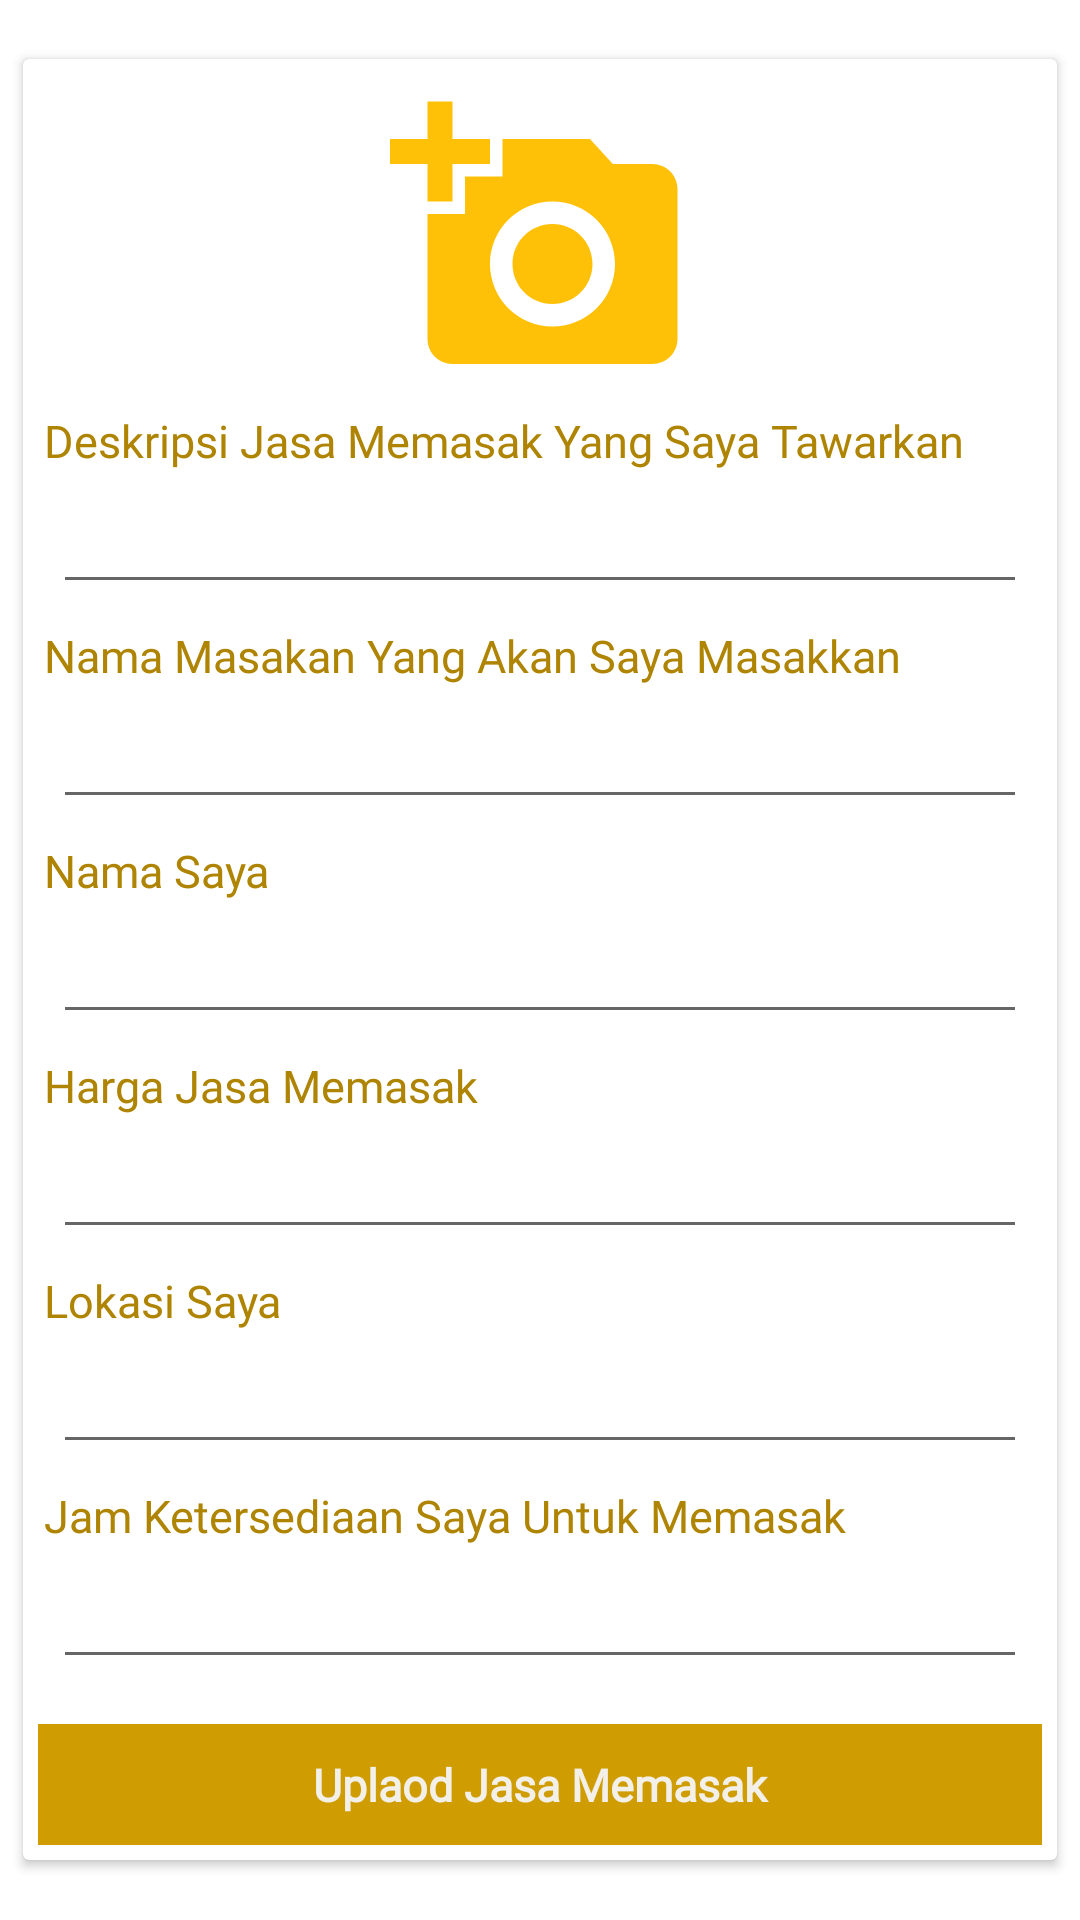

Write the Android layout XML for this screen, with the resource values it uses.
<!-- AndroidManifest.xml: application theme Theme.Masakin -->
<!-- res/layout/activity_add_food_list.xml -->
<?xml version="1.0" encoding="utf-8"?>
<LinearLayout xmlns:android="http://schemas.android.com/apk/res/android"
    xmlns:app="http://schemas.android.com/apk/res-auto"
    xmlns:tools="http://schemas.android.com/tools"
    android:layout_width="match_parent"
    android:layout_height="match_parent"
    android:orientation="vertical"
    android:gravity="center"
    android:layout_gravity="center"
    tools:context=".view.AddFoodList">

    <androidx.cardview.widget.CardView
        android:layout_width="match_parent"
        android:layout_height="wrap_content"
        app:cardElevation="2dp"
        android:layout_margin="5dp"
        app:cardUseCompatPadding="true"
        app:cardCornerRadius="2dp"

        >
        <ScrollView
            android:layout_width="match_parent"
            android:layout_height="wrap_content">


            <LinearLayout
                android:padding="5dp"
                android:layout_width="match_parent"
                android:layout_height="wrap_content"
                android:orientation="vertical">

                <ImageView
                    android:layout_gravity="center"
                    android:layout_margin="5dp"
                    xmlns:app="http://schemas.android.com/apk/res-auto"
                    android:id="@+id/profile_image"
                    android:layout_width="100dp"
                    android:layout_height="100dp"
                    android:src="@drawable/ic_baseline_add_a_photo_24"
                    />

                <TextView
                    android:layout_width="match_parent"
                    android:layout_height="wrap_content"
                    android:text="Deskripsi Jasa Memasak Yang Saya Tawarkan"
                    android:gravity="left"
                    android:layout_margin="2dp"
                    android:textSize="15dp"
                    android:fontFamily="@font/flower_regular"
                    android:textColor="#AF8402"
                    >

                </TextView>

                <EditText

                    android:layout_width="match_parent"
                    android:layout_height="wrap_content"
                    android:gravity="center"
                    android:layout_margin="5dp"
                    android:textSize="15dp"
                    android:fontFamily="@font/flower_regular"
                    android:textColor="#AF8402"
                    >

                </EditText>

                <TextView
                    android:layout_width="match_parent"
                    android:layout_height="wrap_content"
                    android:text="Nama Masakan Yang Akan Saya Masakkan"
                    android:gravity="left"
                    android:layout_margin="2dp"
                    android:textSize="15dp"
                    android:fontFamily="@font/flower_regular"
                    android:textColor="#AF8402"
                    >

                </TextView>

                <EditText

                    android:layout_width="match_parent"
                    android:layout_height="wrap_content"
                    android:gravity="center"
                    android:layout_margin="5dp"
                    android:textSize="15dp"
                    android:fontFamily="@font/flower_regular"
                    android:textColor="#AF8402"
                    >

                </EditText>
                <TextView
                    android:layout_width="match_parent"
                    android:layout_height="wrap_content"
                    android:text="Nama Saya"
                    android:gravity="left"
                    android:layout_margin="2dp"
                    android:textSize="15dp"
                    android:fontFamily="@font/flower_regular"
                    android:textColor="#AF8402"
                    >

                </TextView>

                <EditText

                    android:layout_width="match_parent"
                    android:layout_height="wrap_content"
                    android:gravity="center"
                    android:layout_margin="5dp"
                    android:textSize="15dp"
                    android:fontFamily="@font/flower_regular"
                    android:textColor="#AF8402"
                    >

                </EditText>
                <TextView
                    android:layout_width="match_parent"
                    android:layout_height="wrap_content"
                    android:text="Harga Jasa Memasak "
                    android:gravity="left"
                    android:layout_margin="2dp"
                    android:textSize="15dp"
                    android:fontFamily="@font/flower_regular"
                    android:textColor="#AF8402"
                    >

                </TextView>

                <EditText

                    android:layout_width="match_parent"
                    android:layout_height="wrap_content"
                    android:gravity="center"
                    android:layout_margin="5dp"
                    android:textSize="15dp"
                    android:fontFamily="@font/flower_regular"
                    android:textColor="#AF8402"
                    >

                </EditText>
                <TextView
                    android:layout_width="match_parent"
                    android:layout_height="wrap_content"
                    android:text="Lokasi Saya"
                    android:gravity="left"
                    android:layout_margin="2dp"
                    android:textSize="15dp"
                    android:fontFamily="@font/flower_regular"
                    android:textColor="#AF8402"
                    >

                </TextView>

                <EditText

                    android:layout_width="match_parent"
                    android:layout_height="wrap_content"
                    android:gravity="center"
                    android:layout_margin="5dp"
                    android:textSize="15dp"
                    android:fontFamily="@font/flower_regular"
                    android:textColor="#AF8402"
                    >

                </EditText>

                <TextView
                    android:layout_width="match_parent"
                    android:layout_height="wrap_content"
                    android:text="Jam Ketersediaan Saya Untuk Memasak"
                    android:gravity="left"
                    android:layout_margin="2dp"
                    android:textSize="15dp"
                    android:fontFamily="@font/flower_regular"
                    android:textColor="#AF8402"
                    >

                </TextView>

                <EditText

                    android:layout_width="match_parent"
                    android:layout_height="wrap_content"
                    android:gravity="center"
                    android:layout_margin="5dp"
                    android:textSize="15dp"
                    android:fontFamily="@font/flower_regular"
                    android:textColor="#AF8402"
                    >

                </EditText>




                <TextView
                    android:padding="10dp"
                    android:background="#CF9C01"
                    android:layout_gravity="center"
                    android:gravity="center"
                    android:layout_width="match_parent"
                    android:layout_height="wrap_content"
                    android:text="Uplaod Jasa Memasak"
                    android:textSize="15dp"
                    android:textStyle="bold"
                    android:layout_marginTop="10dp"
                    android:fontFamily="@font/flower_regular"
                    android:textColor="#F3F0EA"
                    >

                </TextView>



            </LinearLayout>

        </ScrollView>
    </androidx.cardview.widget.CardView>



</LinearLayout>
<!-- resources referenced by this layout -->
<resources>
  <!-- drawable ic_baseline_add_a_photo_24 (drawable) -->
  <vector xmlns:android="http://schemas.android.com/apk/res/android"
      android:width="24dp"
      android:height="24dp"
      android:viewportWidth="24"
      android:viewportHeight="24"
      android:tint="#FFC107">
    <path
        android:fillColor="@android:color/white"
        android:pathData="M3,4V1h2v3h3v2H5v3H3V6H0V4H3zM6,10V7h3V4h7l1.83,2H21c1.1,0 2,0.9 2,2v12c0,1.1 -0.9,2 -2,2H5c-1.1,0 -2,-0.9 -2,-2V10H6zM13,19c2.76,0 5,-2.24 5,-5s-2.24,-5 -5,-5s-5,2.24 -5,5S10.24,19 13,19zM9.8,14c0,1.77 1.43,3.2 3.2,3.2s3.2,-1.43 3.2,-3.2s-1.43,-3.2 -3.2,-3.2S9.8,12.23 9.8,14z"/>
  </vector>
  <style name="Theme.Masakin" parent="Theme.MaterialComponents.DayNight.DarkActionBar">
          
          <item name="colorPrimary">#FFC107</item>
          <item name="colorPrimaryVariant">#FFC107</item>
          <item name="colorOnPrimary">@color/white</item>
          
          <item name="colorSecondary">@color/teal_200</item>
          <item name="colorSecondaryVariant">@color/teal_700</item>
          <item name="colorOnSecondary">@color/black</item>
          
          <item name="android:statusBarColor" tools:targetApi="l">?attr/colorPrimaryVariant</item>
          
      </style>
  <!-- not gathered from this repository: default colours our renderer supplied (Android Studio template values) -->
  <color name="teal_200">#FF03DAC5</color>
  <color name="teal_700">#FF018786</color>
  <color name="black">#FF000000</color>
  <color name="white">#FFFFFFFF</color>
</resources>
